Run: headless pygame with SDL's dummy video driver; simulated clock (each Clock.tick advances the game by its frame time, no real sleeping); random seed 0; keys injected as events and as key.get_pressed() state; mouse plan: one left click at the window centre at the start of phase 2, then a move to the lower-right quarter at the start of phase 3.
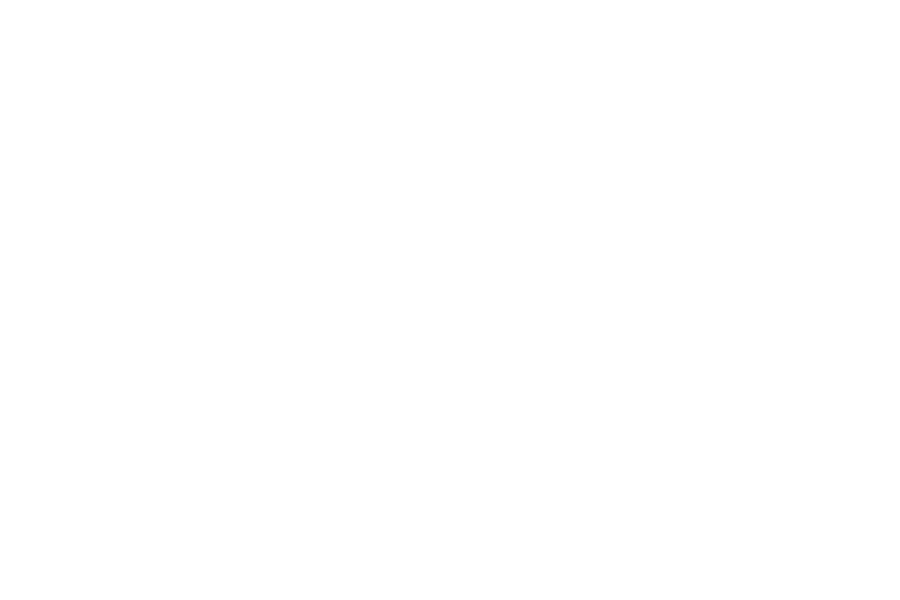
Frame 1 of 4 · flips 1–60 · no input
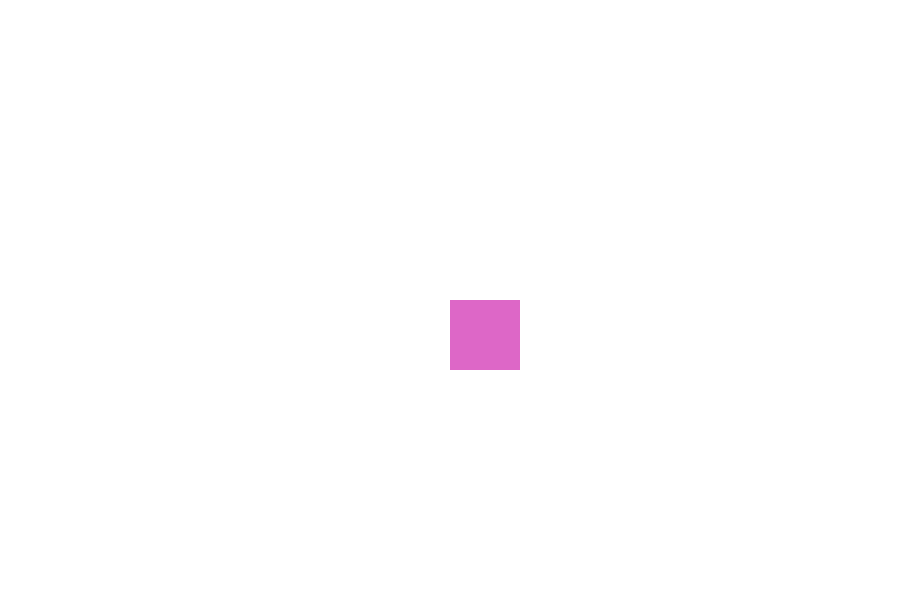
Frame 2 of 4 · flips 61–180 · clicked the window centre · tapped SPACE, RETURN · held RIGHT (→), D
Frame 3 of 4 · flips 181–300 · moved the mouse to the lower-right quarter · held DOWN (↓), S · screen unchanged from frame 2, image omitted
Frame 4 of 4 · flips 301–420 · held LEFT (←), A, UP (↑), W · screen unchanged from frame 3, image omitted

The pygame program that drew these frames:

import pygame
from pygame.locals import *
from random import randint

size = 900, 600
width, height = size
BLUE = (0, 0, 255)
LIGHT_BLUE = (200, 200, 255)
MAGENTA = (255, 255, 255)

pygame.init()
screen = pygame.display.set_mode(size)
running = True
rect_list = []
rect_size = [50, 50]
pygame.mouse.set_visible(True)
while running:
    for event in pygame.event.get():
        if event.type == QUIT:
            running = False
        if event.type == MOUSEBUTTONDOWN:
            start = event.pos
            rect_size[0] += 20
            rect_size[1] += 20
            rect = pygame.Rect(start, rect_size)
            rect_list.append(rect)
            color1 = randint(5, 250)
            color2 = randint(5, 250)
            color3 = randint(5, 250)
    screen.fill(MAGENTA)
    for i in rect_list:
        pygame.draw.rect(screen, (color1, color2, color3), i)
    pygame.display.flip()
pygame.quit()
